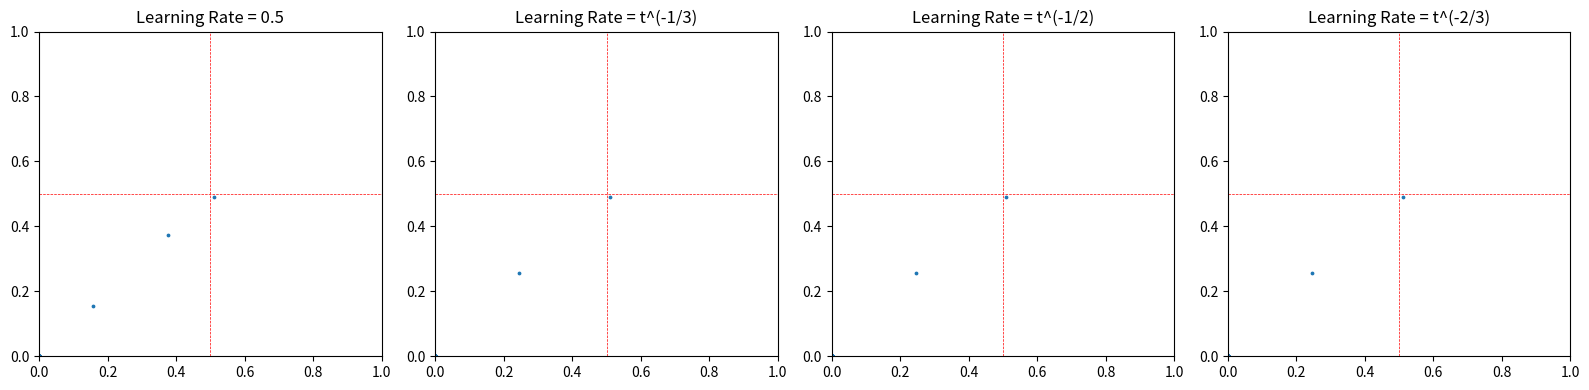

Here is the Python script that generated this plot:
import numpy as np
import matplotlib.pyplot as plt

def ogd_update(weights, payoffs, learning_rate):
    return weights + learning_rate * payoffs

def project_simplex(v):
    u = np.sort(v)[::-1]
    cssv = np.cumsum(u)
    rho = np.where(u > (cssv - 1) / np.arange(1, len(v) + 1))[0][-1]
    theta = (cssv[rho] - 1) / (rho + 1)
    return np.maximum(v - theta, 0)

def run_experiment(learning_rate_func, num_iterations=2500):
    strategies = ['Heads', 'Tails']
    num_strategies = len(strategies)
    
    weights_row = np.array([0.51, 0.49])
    weights_col = np.array([0.49, 0.51])
    
    # Payoff matrix for matching pennies
    #payoff_matrix = np.array([[1, -1], [-1, 1]])
    # for coordination game
    payoff_matrix = np.array([[1, 0], [0, 2]])
    
    history = []
    
    for t in range(1, num_iterations + 1):
        p_row = project_simplex(weights_row)
        p_col = project_simplex(weights_col)
        
        payoffs_row = np.dot(payoff_matrix, p_col)
        #payoffs_col = -np.dot(p_row, payoff_matrix)
        # for coordination game
        payoffs_col = np.dot(p_row, payoff_matrix)
        
        learning_rate = learning_rate_func(t)
        weights_row = ogd_update(weights_row, payoffs_row, learning_rate)
        weights_col = ogd_update(weights_col, payoffs_col, learning_rate)
        
        history.append((p_row[0], p_col[0]))
    
    return np.array(history)

def plot_spiral(history, learning_rate_name, subplot):
    plt.subplot(subplot)
    plt.scatter(history[:, 0], history[:, 1], s=3, alpha=1)
    plt.xlim(0, 1)
    plt.ylim(0, 1)
    plt.title(f"Learning Rate = {learning_rate_name}")
    #plt.xlabel("P(Heads) for Row")
    #plt.ylabel("P(Heads) for Column")
    plt.axhline(y=0.5, color='r', linestyle='--', linewidth=0.5)
    plt.axvline(x=0.5, color='r', linestyle='--', linewidth=0.5)

learning_rate_funcs = [
    lambda t: 0.5,
    lambda t: t**(-1/3),
    lambda t: t**(-1/2),
    lambda t: t**(-2/3)
]

learning_rate_names = [
    "0.5",
    "t^(-1/3)",
    "t^(-1/2)",
    "t^(-2/3)"
]

fig = plt.figure(figsize=(16, 4))

for i, (learning_rate_func, learning_rate_name) in enumerate(zip(learning_rate_funcs, learning_rate_names)):
    history = run_experiment(learning_rate_func)
    plot_spiral(history, learning_rate_name, 141 + i)

plt.tight_layout()
plt.show()